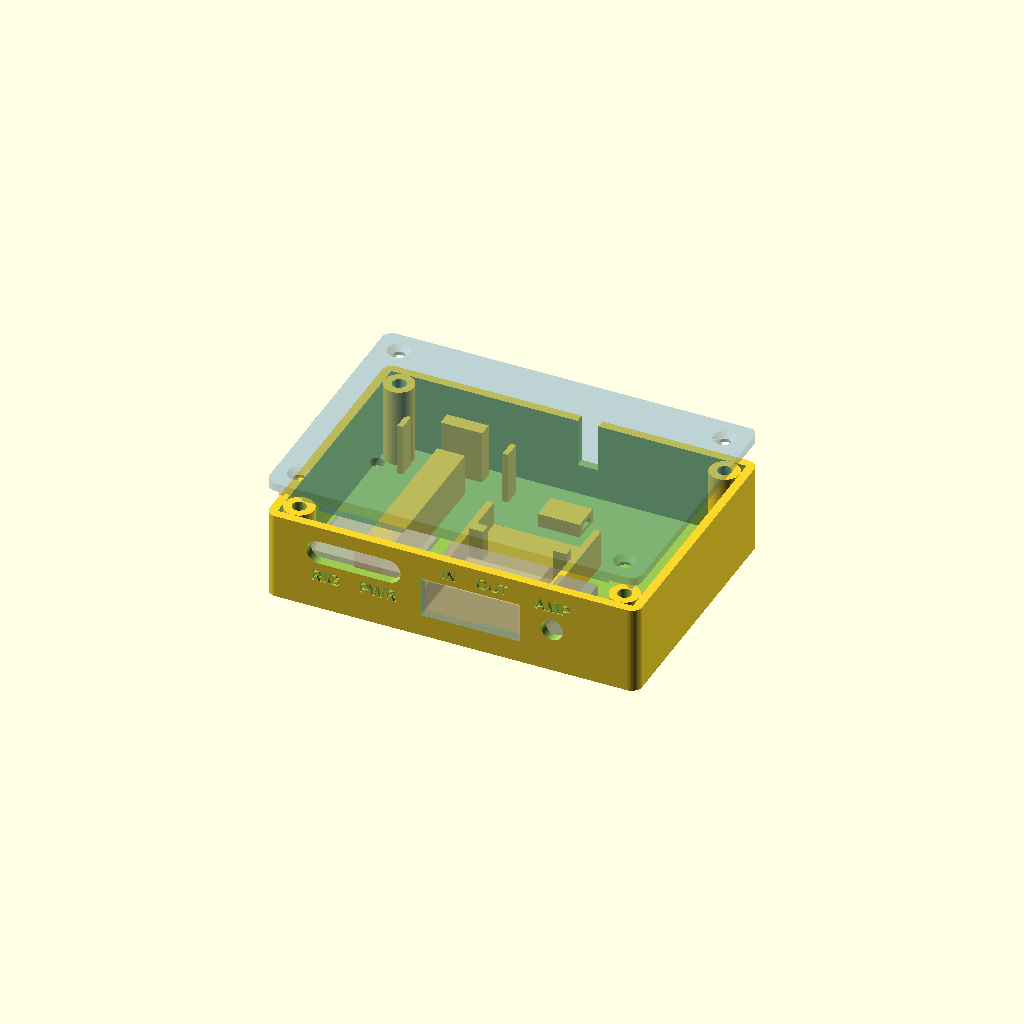
Cell 1: the model at its default parameters.
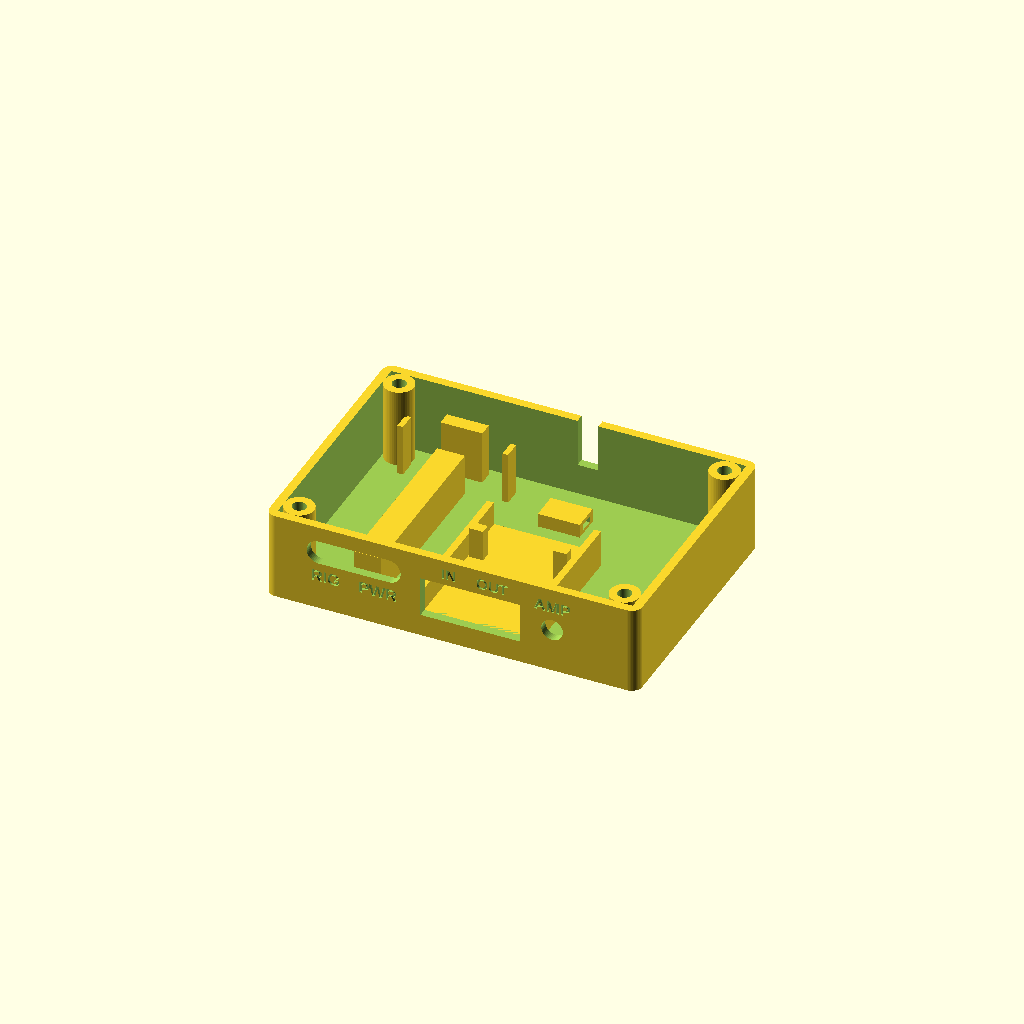
Cell 2 — part set to "base", the other parameters unchanged.
All cells are drawn from one camera (rotation 55°, 0°, 25°, orthographic, colour scheme Cornfield), so only the parameter changes between them.
OpenSCAD source file enclosure/rgo_box.scad:
// RGO ONE CAT + audio box — 3D-printed enclosure (OpenSCAD).
//
// Two parts: an open-top BASE (floor + walls + everything mounted) and a flat
// LID with a locating lip. 4 × M3 screws go down through the lid into M3
// heat-set inserts in the base corner posts.
//
// Layout (looking down). All connectors are on the front panel; only the
// PC cable leaves through a notch in the back wall, straight behind the dongle:
//
//     ┌──────────────────┤PC├─────────────────────┐
//     │ ●                                       ● │
//     │                [ ext  ]                   │
//     │   ┌──────┐     [socket]                   │
//     │   │  S3  │     [CM108 ]                   │
//     │   │board │     [dongle]                   │
//     │ ● └──────┘     [      ]                 ● │
//     └───USB-C x2─────IN──OUT───AMP────────────┘
//        RIG  PWR     1/8" jacks  1/8"
//
// - S3 board: its two USB-C sockets poke into one slot, so the radio and
//   charger cables plug straight into the board. Held without tape: rib
//   below, stop block behind, corner fences at the sides, lid fingers above.
// - CM108 dongle: its jack end sits in a panel window, flush with the
//   outside, so 1/8" plugs seat fully; stop posts behind its body. The radio
//   cable (DB15 plug on ACC1, resistors in its hood, two 1/8" plugs) plugs in
//   there. A zip tie through the cradle holds it. The USB extension socket
//   sits behind it on a zip-tie anchor.
// - AMP: a 1/8" (3.5 mm) stereo (TRS) panel jack — the amp needs only 3
//   wires. Same size as the audio jacks, so go by the labels. Amp cable:
//   1/8" TRS plug → DB15 male (amp).
// - PC cable runs straight back from the extension socket and leaves
//   through a notch at the top of the BACK wall, so no U-turn is needed and
//   longer socket housings fit. A lid tab closes the notch to cable size.
//
// Values marked CHECK are from datasheets / guesses: measure your parts and
// change them before printing. part = "assembly" shows ghost parts.

/* [Part] */
part = "assembly";   // [assembly, base, lid, print]

/* [Box] */
in_l   = 102;   // inner length (X), along the connector panel
in_d   = 70;    // inner depth (Y)
in_h   = 23;    // inner height, floor top to lid underside
wall   = 2.5;
floor_t = 2.4;
lid_t  = 2.4;
corner_r = 3;

/* [Lid fixing] */
post_d        = 8.5;
insert_hole_d = 4.0;   // M3 heat-set insert bore (CHECK your inserts)
insert_depth  = 6;
screw_d       = 3.4;   // M3 clearance in the lid
csk_d         = 6.4;   // countersink for an M3 flat head
lip_h         = 3;     // lid locating lip depth
lip_t         = 1.6;
lip_clear     = 0.3;

/* [ESP32-S3 board — VCC-GND YD-ESP32-S3] */
pcb_l     = 63.5;  // measured, including the antenna end
pcb_w     = 28;    // measured
pcb_t     = 1.6;
pcb_x0    = 9;     // board's left edge from the inner left wall
pin_clear = 12;    // floor → board underside. Wires are soldered to the header pins;
                   // 12 clears downward headers (~8.5) plus the solder joints.
rib_w     = 8;     // support rib, between the header rows
usbc_slot_w = 27;  // one slot over both USB-C sockets (overmolds fit side by side)
usbc_slot_h = 7;   // proven: USB-C plugs seat fully in the draft-6 test fit
// Board retention: no foam tape. Rib below, wall in front, stop block behind,
// four corner fences at the sides, and two lid fingers pressing down from above.
fence_t     = 1.6;   // corner fence thickness
fence_l     = 5;     // corner fence length along the board edge
fence_clear = 0.3;   // gap between fence and board edge
module_h    = 3.2;   // ESP32-S3 module shield height above the board top (confirmed)
press_y     = 46;    // (confirmed) lid press point on the module shield, from the board's USB end
press_d     = 6;
press_gap   = 0.3;   // gap between lid fingers and the parts they press on
usbc_h      = 3.1;   // USB-C socket height above the board top (measured)
usbc_bar_l  = 4.5;   // lid bar over the USB-C socket shells, from the inner wall
usbc_z_above_pcb = 1.55; // socket centre above the board's top face (measured: 3.1 tall)

/* [Status LED window] */
led_window = true;
// The RGB LED (a small square part), measured on the draft-6 box 2026-11-15:
// centre 23 mm from the box's outer left edge and 20 mm from the outer front
// (panel) edge → 11.5 / 17.5 mm from the board's left edge / USB end.
// A single round hole over it.
led_x = 23 - wall - pcb_x0; // hole centre, from the board's left edge (measured)
led_y = 20 - wall; // hole centre, from the board's USB end (measured)
led_d = 4;         // hole diameter
led_slot_l = 4;    // = led_d gives a round hole; longer makes a slot across the board

/* [USB audio dongle — jacks through the panel] */
// Measured 2026-11-14 (black aluminium "USB Audio Adapter"): body 28 × 29 ×
// 11.3 mm + USB-A plug 14 long. Jack openings: 16.6 outer-to-outer, 8.2
// inner-to-inner (→ 12.4 pitch); lower edge 4.6 from the bottom, upper edge
// 3.2 from the top (→ centre 6.35 up). Pink mic on the left at the jack end.
dongle_x    = 56.5;  // dongle centre line, from the inner left wall
dongle_l    = 43;    // length, jack end to the end of its USB plug (29 + 14)
dongle_w    = 28;    // width
dongle_h    = 11.3;  // height
jack_pitch  = 12.4;  // centre-to-centre of its two 1/8" jacks
jack_z      = 6.35;  // jack centre above the dongle's underside
mic_left    = true;  // mic jack on the LEFT seen from outside the panel
// The dongle's jack end sits in a window in the panel, flush with the outside,
// so any 1/8" plug seats fully. Stop posts behind its body take the push.
dongle_proud = 0;    // how far the jack face stands out from the panel (0 = flush)
dongle_body = 29;    // body length, jack end to the USB plug shoulder
usb_plug_w  = 12;    // width of the dongle's USB-A plug
ext_sock_w  = 18;    // CHECK: width of the USB extension's socket housing
window_clear = 0.3;  // clearance around the dongle in the panel window
pad_h       = 4;     // cradle floor the dongle sits on (zip tie runs through it)
rail_t      = 2;     // cradle side rails
cradle_clear = 0.4;

/* [AMP jack — 1/8" (3.5 mm) TRS, panel mount] */
amp_jack_x      = 80;    // centre, from the inner left wall
amp_jack_hole_d = 6.2;   // jack thread measured ~5.8 mm
amp_jack_body   = 11;    // CHECK width of the jack body behind the panel

/* [PC cable notch, back wall] */
// As cut on the draft-6 box (2026-11-15): 6 wide × 14 deep, behind the dongle.
notch_x = dongle_x; // notch centre from the inner left wall (in line with the dongle)
notch_w = 6;       // USB extension cable diameter + clearance
notch_d = 14;      // notch depth from the top of the wall
cable_h = 6;       // hole left for the cable once the lid tab is in

/* [Zip-tie anchors] */
// [x, y, angle]: centre of each anchor on the floor; the tie runs across the anchor.
// Default: one for the USB extension socket, behind the dongle.
ties = [[56.5, 56, 0]];
tie_slot_w = 4.2;  // zip-tie width + clearance
tie_slot_h = 1.8;
tie_block  = [12, 8, 4];   // same height as the dongle cradle floor

$fn = 48;
eps = 0.01;

out_l = in_l + 2*wall;
out_d = in_d + 2*wall;
base_h = floor_t + in_h;
pcb_z  = floor_t + pin_clear;       // board underside
usbc_z = pcb_z + pcb_t + usbc_z_above_pcb;
jack_zabs = floor_t + pad_h + jack_z;
dongle_y0 = -wall - dongle_proud;   // dongle jack face, inner coordinates
in_jack_x  = dongle_x + (mic_left ? -1 : 1) * jack_pitch/2;
out_jack_x = dongle_x - (mic_left ? -1 : 1) * jack_pitch/2;
cradle_w = dongle_w + 2*cradle_clear;

// inner coordinates → base coordinates
function ix(x) = wall + x;
function iy(y) = wall + y;

post_c = post_d/2;
posts = [[post_c, post_c], [in_l - post_c, post_c],
         [post_c, in_d - post_c], [in_l - post_c, in_d - post_c]];

module rbox(l, d, h, r) {
    hull() for (x = [r, l - r], y = [r, d - r]) translate([x, y, 0]) cylinder(r = r, h = h);
}

// ---------- cutouts ----------
module panel_text(x, z, t, sz = 4) {
    translate([ix(x), 0.6, z]) rotate([90, 0, 0]) linear_extrude(1)
        text(t, size = sz, halign = "center", valign = "center", font = "Liberation Sans:style=Bold");
}

module labels() {
    panel_text(amp_jack_x, jack_zabs + amp_jack_hole_d/2 + 4, "AMP", 3.5);
    panel_text(in_jack_x,  floor_t + pad_h + dongle_h + window_clear + 3.2, "IN", 3.2);
    panel_text(out_jack_x, floor_t + pad_h + dongle_h + window_clear + 3.2, "OUT", 3.2);
    panel_text(pcb_x0 + pcb_w/2, usbc_z - usbc_slot_h/2 - 4, "RIG    PWR", 3.5);
    // "PC" on the outside of the back wall, below the notch
    translate([ix(notch_x), out_d - 0.6, base_h - notch_d - 5]) rotate([90, 0, 180]) linear_extrude(1)
        text("PC", size = 4, halign = "center", valign = "center", font = "Liberation Sans:style=Bold");
}

module usbc_slot() {
    translate([ix(pcb_x0 + pcb_w/2), -1, usbc_z]) rotate([-90, 0, 0])
        hull() for (s = [-1, 1]) translate([s*(usbc_slot_w - usbc_slot_h)/2, 0, 0])
            cylinder(d = usbc_slot_h, h = wall + 2);
}

module jack_holes() {
    // window the dongle's jack end fits into
    translate([ix(dongle_x - dongle_w/2 - window_clear), -1, floor_t + pad_h - eps])
        cube([dongle_w + 2*window_clear, wall + 2, dongle_h + window_clear + eps]);
    translate([ix(amp_jack_x), -1, jack_zabs]) rotate([-90, 0, 0]) cylinder(d = amp_jack_hole_d, h = wall + 2);
}

// Dongle cradle: a floor pad with a zip-tie tunnel across it, and side rails.
module cradle() {
    translate([ix(dongle_x - cradle_w/2), iy(0), floor_t - eps]) difference() {
        cube([cradle_w, dongle_l, pad_h]);
        translate([-1, dongle_l/2 - tie_slot_w/2, 1]) cube([cradle_w + 2, tie_slot_w, tie_slot_h]);
    }
    for (sx = [-1, 1])
        translate([ix(dongle_x + sx*(cradle_w/2 + rail_t/2) - rail_t/2), iy(0), floor_t - eps])
            difference() {
                cube([rail_t, dongle_l, pad_h + dongle_h*0.6]);
                translate([-1, dongle_l/2 - tie_slot_w/2, 1]) cube([rail_t + 2, tie_slot_w, tie_slot_h]);
            }
    // stop posts behind the dongle body, either side of its USB plug: a plug
    // pushed into a jack can't shove the dongle back into the box
    for (sx = [-1, 1])
        translate([ix(dongle_x + sx*(dongle_w/2 - 2) - 2), iy(dongle_y0 + dongle_body + 0.3), floor_t - eps])
            cube([4, 3, pad_h + dongle_h*0.8]);
}

module notch() {
    translate([ix(notch_x) - notch_w/2, out_d - wall - 1, base_h - notch_d]) cube([notch_w, wall + 2, notch_d + 1]);
}

// ---------- base ----------
module tie_anchor(t) {
    translate([ix(t[0]), iy(t[1]), floor_t - eps]) rotate([0, 0, t[2]])
        difference() {
            translate([-tie_block[0]/2, -tie_block[1]/2, 0]) cube(tie_block);
            translate([-tie_block[0]/2 - 1, -tie_slot_w/2, 1]) cube([tie_block[0] + 2, tie_slot_w, tie_slot_h]);
        }
}

module base() {
    difference() {
        union() {
            difference() {
                rbox(out_l, out_d, base_h, corner_r);
                translate([wall, wall, floor_t]) cube([in_l, in_d, in_h + 1]);
            }
            // corner posts
            for (p = posts) translate([ix(p[0]), iy(p[1]), 0]) cylinder(d = post_d, h = base_h);
            // board support rib (stops short of the back wall: sockets overhang there)
            translate([ix(pcb_x0 + pcb_w/2 - rib_w/2), iy(6), 0]) cube([rib_w, pcb_l - 12, pcb_z]);
            // stop block behind the board's far end
            translate([ix(pcb_x0 + pcb_w/2 - 6), iy(pcb_l + 0.4), 0]) cube([12, 4, pcb_z + pcb_t + 2]);
            // corner fences: hold the board sideways at both ends
            for (fx = [pcb_x0 - fence_clear - fence_t, pcb_x0 + pcb_w + fence_clear],
                 fy = [0, pcb_l - fence_l])
                translate([ix(fx), iy(fy), 0]) cube([fence_t, fence_l, pcb_z + pcb_t + 1.5]);
            cradle();
            for (t = ties) tie_anchor(t);
        }
        for (p = posts) translate([ix(p[0]), iy(p[1]), base_h - insert_depth]) cylinder(d = insert_hole_d, h = insert_depth + 1);
        usbc_slot();
        notch();
        jack_holes();
        labels();
    }
}

// ---------- lid (modelled in place, sitting on the base) ----------
module lid() {
    lip_in = lip_clear;
    difference() {
        union() {
            translate([0, 0, base_h]) rbox(out_l, out_d, lid_t, corner_r);
            // locating lip just inside the walls
            translate([0, 0, base_h - lip_h]) difference() {
                translate([wall + lip_in, wall + lip_in, 0]) cube([in_l - 2*lip_in, in_d - 2*lip_in, lip_h + eps]);
                translate([wall + lip_in + lip_t, wall + lip_in + lip_t, -1]) cube([in_l - 2*(lip_in + lip_t), in_d - 2*(lip_in + lip_t), lip_h + 2]);
            }
            // fingers that press the S3 board down onto its rib
            translate([ix(pcb_x0 + pcb_w/2), iy(press_y), pcb_z + pcb_t + module_h + press_gap])
                cylinder(d = press_d, h = base_h - (pcb_z + pcb_t + module_h + press_gap) + eps);
            translate([ix(pcb_x0 + 2), iy(lip_in + lip_t), pcb_z + pcb_t + usbc_h + press_gap])
                cube([pcb_w - 4, usbc_bar_l - lip_in - lip_t, base_h - (pcb_z + pcb_t + usbc_h + press_gap) + eps]);
            // tab that closes the cable notch down to cable size
            translate([ix(notch_x) - notch_w/2 + 0.2, out_d - wall - lip_in - lip_t, base_h - (notch_d - cable_h)])
                cube([notch_w - 0.4, wall + lip_in + lip_t, notch_d - cable_h + eps]);
        }
        // clear the lip around the posts
        for (p = posts) translate([ix(p[0]), iy(p[1]), base_h - lip_h - 1]) cylinder(d = post_d + 2*lip_clear + 0.4, h = lip_h + 1);
        // screw holes, countersunk from the top
        for (p = posts) translate([ix(p[0]), iy(p[1]), base_h - 1]) {
            cylinder(d = screw_d, h = lid_t + 2);
            translate([0, 0, 1 + lid_t - (csk_d - screw_d)/2]) cylinder(d1 = screw_d, d2 = csk_d, h = (csk_d - screw_d)/2 + eps);
        }
        if (led_window)
            translate([ix(pcb_x0 + led_x), iy(led_y), base_h - 1])
                hull() for (sx = [-1, 1]) translate([sx*(led_slot_l - led_d)/2, 0, 0]) cylinder(d = led_d, h = lid_t + 2);
    }
}

// ---------- ghosts ----------
module ghosts() {
    // S3 board
    %translate([ix(pcb_x0), iy(0), pcb_z]) cube([pcb_w, pcb_l, pcb_t]);
    // CM108 dongle in its cradle + the extension socket behind it
    %translate([ix(dongle_x - dongle_w/2), iy(dongle_y0), floor_t + pad_h]) cube([dongle_w, dongle_body, dongle_h]);
    %translate([ix(dongle_x - usb_plug_w/2), iy(dongle_y0 + dongle_body), floor_t + pad_h + 3]) cube([usb_plug_w, dongle_l - dongle_body, 4.5]);
    %translate([ix(dongle_x - ext_sock_w/2), iy(dongle_y0 + dongle_l - 12), floor_t + pad_h + 1]) cube([ext_sock_w, 26, 8]);
    // AMP jack body behind the panel
    %translate([ix(amp_jack_x - amp_jack_body/2), iy(0), jack_zabs - amp_jack_body/2]) cube([amp_jack_body, 14, amp_jack_body]);
}

echo(str("Outer size: ", out_l, " × ", out_d, " × ", base_h + lid_t, " mm"));
assert(dongle_x - cradle_w/2 - rail_t >= pcb_x0 + pcb_w + 3, "dongle cradle hits the S3 board");
assert(dongle_x - cradle_w/2 - rail_t >= pcb_x0 + pcb_w/2 + usbc_slot_w/2 + 3, "jack holes crowd the USB-C slot");
assert(amp_jack_x - amp_jack_body/2 >= dongle_x + cradle_w/2 + rail_t + 1, "AMP jack hits the dongle cradle");
assert(dongle_y0 + dongle_l + 22 <= in_d, "no room behind the dongle for the extension socket");
assert(ext_sock_w/2 <= dongle_w/2 - 4 - 0.5, "extension socket hits the dongle stop posts");
assert(usbc_slot_w/2 + pcb_x0 + pcb_w/2 <= dongle_x - dongle_w/2 - window_clear - 3, "USB-C slot crowds the dongle window");
assert(notch_x - notch_w/2 >= post_d && notch_x + notch_w/2 <= in_l - post_d, "cable notch hits a corner post");
assert(pcb_x0 >= post_d, "board clashes with a corner post");

if (part == "assembly") {
    base();
    color("SteelBlue", 0.35) translate([0, 0, 8]) lid();
    ghosts();
} else if (part == "base") {
    base();
} else if (part == "lid") {
    translate([0, out_d, base_h + lid_t]) rotate([180, 0, 0]) lid();
} else if (part == "print") {
    base();
    translate([0, 2*out_d + 10, base_h + lid_t]) rotate([180, 0, 0]) lid();
}
Customizer parameters (derived from the source; name, type, default, range or options):
part: string, default "assembly", options "assembly", "base", "lid", "print"
in_l: number, default 102
in_d: number, default 70
in_h: number, default 23
wall: number, default 2.5
floor_t: number, default 2.4
lid_t: number, default 2.4
corner_r: number, default 3
post_d: number, default 8.5
insert_hole_d: number, default 4
insert_depth: number, default 6
screw_d: number, default 3.4
csk_d: number, default 6.4
lip_h: number, default 3
lip_t: number, default 1.6
lip_clear: number, default 0.3
pcb_l: number, default 63.5
pcb_w: number, default 28
pcb_t: number, default 1.6
pcb_x0: number, default 9
pin_clear: number, default 12
rib_w: number, default 8
usbc_slot_w: number, default 27
usbc_slot_h: number, default 7
fence_t: number, default 1.6
fence_l: number, default 5
fence_clear: number, default 0.3
module_h: number, default 3.2
press_y: number, default 46
press_d: number, default 6
press_gap: number, default 0.3
usbc_h: number, default 3.1
usbc_bar_l: number, default 4.5
usbc_z_above_pcb: number, default 1.55
led_window: bool, default true
led_d: number, default 4
led_slot_l: number, default 4
dongle_x: number, default 56.5
dongle_l: number, default 43
dongle_w: number, default 28
dongle_h: number, default 11.3
jack_pitch: number, default 12.4
jack_z: number, default 6.35
mic_left: bool, default true
dongle_proud: number, default 0
dongle_body: number, default 29
usb_plug_w: number, default 12
ext_sock_w: number, default 18
window_clear: number, default 0.3
pad_h: number, default 4
rail_t: number, default 2
cradle_clear: number, default 0.4
amp_jack_x: number, default 80
amp_jack_hole_d: number, default 6.2
amp_jack_body: number, default 11
notch_w: number, default 6
notch_d: number, default 14
cable_h: number, default 6
tie_slot_w: number, default 4.2
tie_slot_h: number, default 1.8
tie_block: vector, default [12, 8, 4]
eps: number, default 0.01
